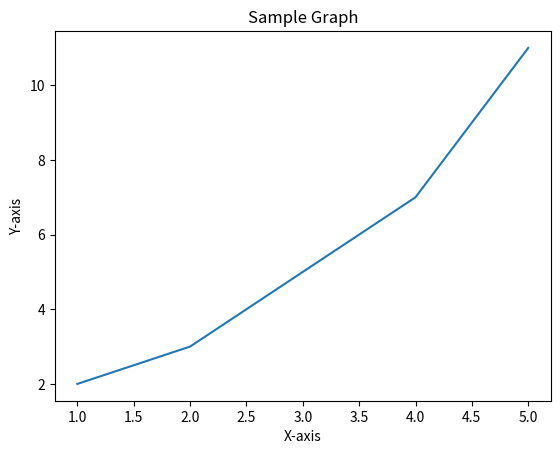

This figure's Python source:
from matplotlib import pyplot as plt
#Data
x = [1, 2, 3, 4, 5]
y = [2, 3, 5, 7, 11]
#Create the graph
plt.plot(x, y)
#Add title and labels
plt.title("Sample Graph")
plt.xlabel("X-axis")
plt.ylabel("Y-axis")

#display the graph
plt.show()
